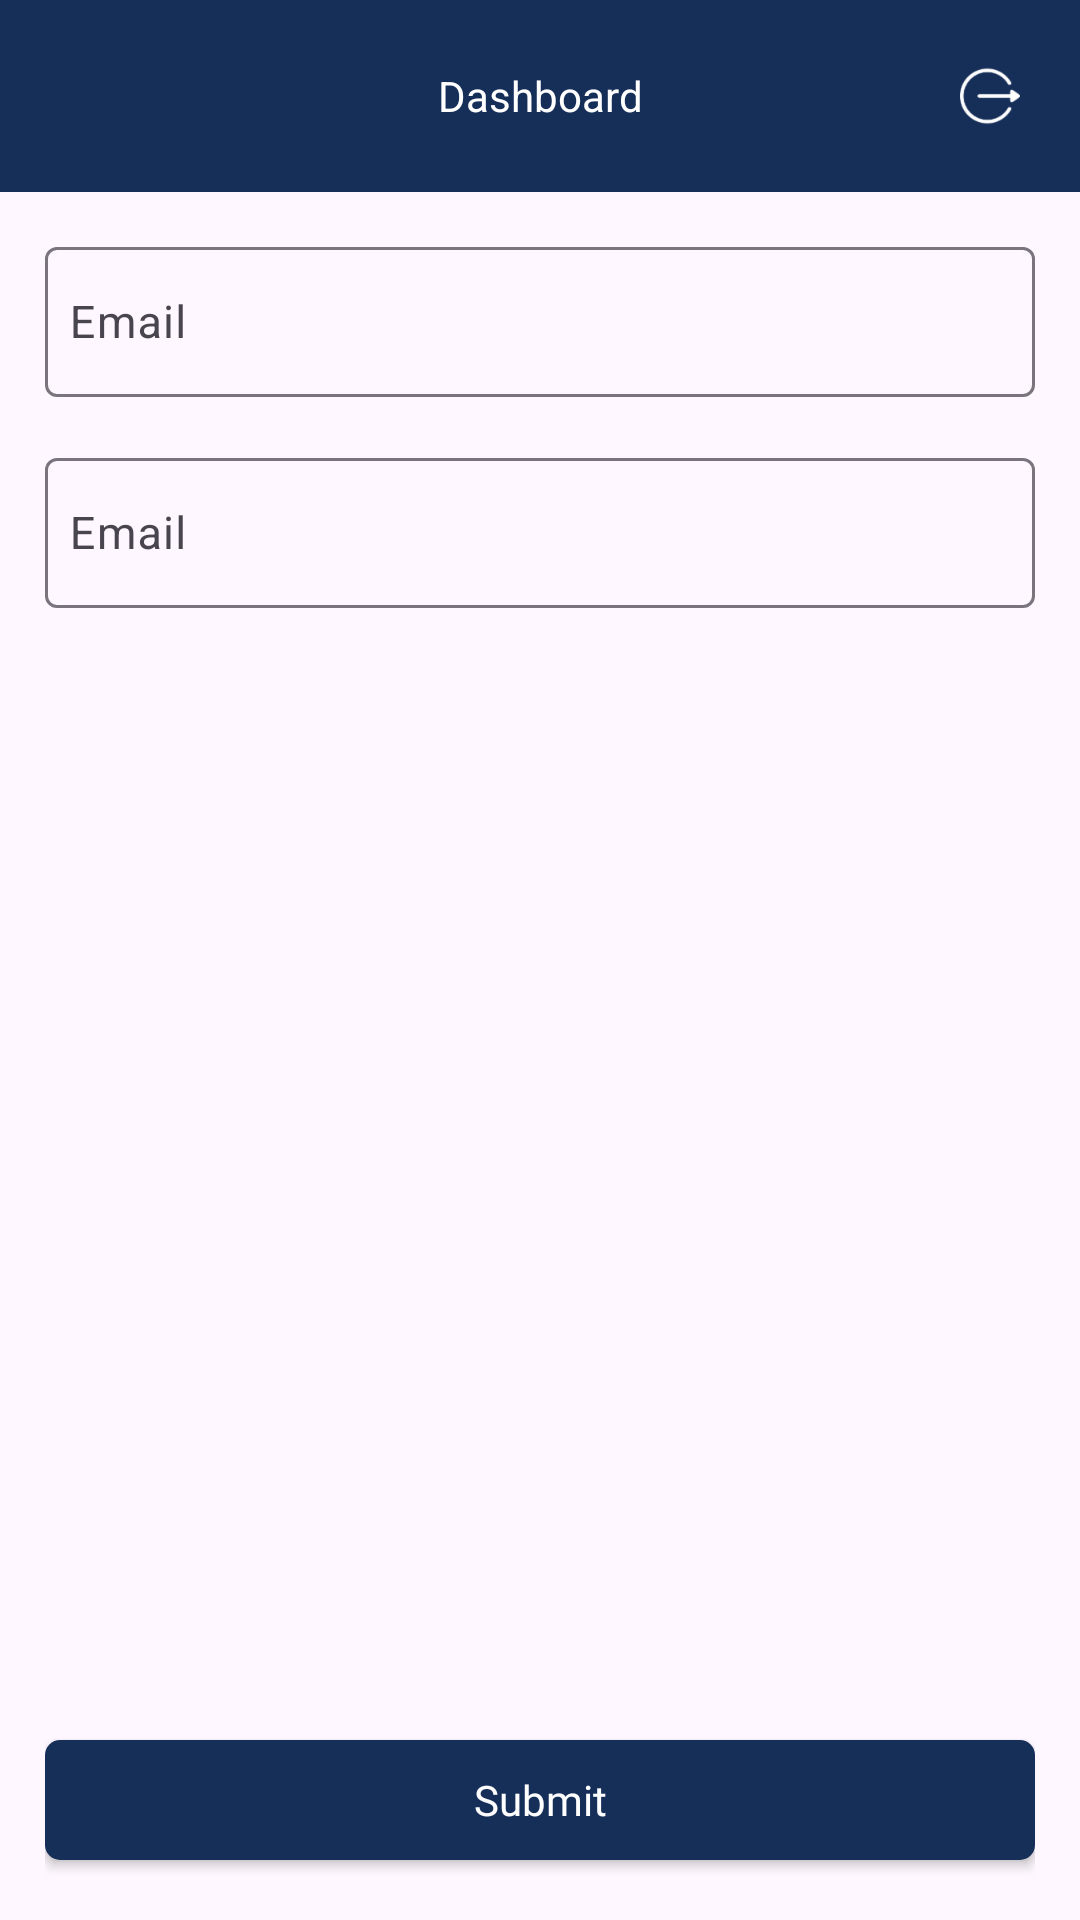

Layout XML and referenced resources for this Android screen:
<!-- AndroidManifest.xml: application theme Theme.DairyInventoryManagement -->
<!-- res/layout/fragment_sales.xml -->
<?xml version="1.0" encoding="utf-8"?>
<layout xmlns:android="http://schemas.android.com/apk/res/android"
    xmlns:app="http://schemas.android.com/apk/res-auto"
    xmlns:tools="http://schemas.android.com/tools"
    tools:context=".presentation.screens.DashboardFragment">

    <androidx.constraintlayout.widget.ConstraintLayout
        android:layout_width="match_parent"
        android:layout_height="match_parent">

        <com.google.android.material.appbar.AppBarLayout
            android:id="@+id/appbar_layout"
            android:layout_width="0dp"
            android:layout_height="wrap_content"
            android:descendantFocusability="beforeDescendants"
            app:elevation="0dp"
            app:layout_constraintEnd_toEndOf="parent"
            app:layout_constraintStart_toStartOf="parent"
            app:layout_constraintTop_toTopOf="parent">

            <FrameLayout
                android:id="@+id/toolbarContainer"
                android:layout_width="match_parent"
                android:layout_height="wrap_content"
                android:descendantFocusability="beforeDescendants">

                <androidx.appcompat.widget.Toolbar
                    android:id="@+id/my_toolbar_supportFragment"
                    android:layout_width="match_parent"
                    android:layout_height="?attr/actionBarSize"
                    android:background="@color/colorPrimaryDark"
                    android:descendantFocusability="beforeDescendants"
                    android:elevation="4dp"
                    app:contentInsetStart="0dp">

                    <LinearLayout
                        android:layout_width="match_parent"
                        android:layout_height="match_parent"
                        android:gravity="center"
                        android:orientation="horizontal">

                        <ImageView
                            android:id="@+id/backImgBtn"
                            android:layout_width="40dp"
                            android:layout_height="40dp"
                            android:layout_marginStart="10dp"
                            android:padding="7dp"
                            android:src="@drawable/left_arrow"
                            app:tint="@color/white" />

                        <TextView
                            android:layout_width="0dp"
                            android:layout_height="match_parent"
                            android:layout_weight="1"
                            android:gravity="center"
                            android:text="Dashboard"
                            android:textColor="@color/white"
                            android:textSize="14sp" />

                        <ImageView
                            android:id="@+id/logoutImgBtn"
                            android:layout_width="40dp"
                            android:layout_height="40dp"
                            android:layout_marginEnd="10dp"
                            android:padding="10dp"
                            android:src="@drawable/logout_icon"
                            android:visibility="visible"
                            app:tint="@color/white" />

                    </LinearLayout>

                </androidx.appcompat.widget.Toolbar>

            </FrameLayout>

        </com.google.android.material.appbar.AppBarLayout>

        <ScrollView
            android:layout_width="match_parent"
            android:layout_height="0dp"
            android:fillViewport="true"
            app:layout_constraintBottom_toBottomOf="parent"
            app:layout_constraintEnd_toEndOf="parent"
            app:layout_constraintStart_toStartOf="parent"
            app:layout_constraintTop_toBottomOf="@+id/appbar_layout">

            <LinearLayout
                android:layout_width="match_parent"
                android:layout_height="wrap_content"
                android:gravity="center_horizontal"
                android:orientation="vertical"
                android:paddingVertical="13dp"
                android:paddingHorizontal="15dp"
                android:paddingTop="0dp">

                <com.google.android.material.textfield.TextInputLayout
                    android:id="@+id/textInput_fullname"
                    android:layout_width="match_parent"
                    android:layout_height="wrap_content">

                    <EditText
                        android:id="@+id/username"
                        android:layout_width="match_parent"
                        android:layout_height="50dp"
                        android:layout_marginTop="15dp"
                        android:autofillHints="username"
                        android:drawablePadding="8dp"
                        android:hint="@string/email"
                        android:inputType="textEmailAddress"
                        android:paddingStart="8dp"
                        android:paddingEnd="0dp"
                        android:textColorHint="@color/white"
                        android:textSize="15sp" />

                </com.google.android.material.textfield.TextInputLayout>

                <View
                    android:layout_width="match_parent"
                    android:layout_height="15dp" />

                <com.google.android.material.textfield.TextInputLayout
                    android:id="@+id/dsfs"
                    android:layout_width="match_parent"
                    android:layout_height="wrap_content">

                    <EditText
                        android:id="@+id/usesdffrname"
                        android:layout_width="match_parent"
                        android:layout_height="50dp"
                        android:layout_marginTop="15dp"
                        android:autofillHints="username"
                        android:drawablePadding="8dp"
                        android:hint="@string/email"
                        android:inputType="textEmailAddress"
                        android:paddingStart="8dp"
                        android:paddingEnd="0dp"
                        android:textColorHint="@color/white"
                        android:textSize="15sp" />

                </com.google.android.material.textfield.TextInputLayout>

                <View
                    android:layout_width="match_parent"
                    android:layout_height="0dp"
                    android:layout_weight="1" />

                <Button
                    android:id="@+id/loginBtn"
                    android:layout_width="match_parent"
                    android:layout_height="40dp"
                    android:layout_marginTop="20dp"
                    android:layout_marginBottom="7dp"
                    android:background="@drawable/buttonshape_rounded_cube"
                    android:fontFamily="@font/open_san_semi_bold"
                    android:text="@string/submit"
                    android:textAllCaps="false"
                    android:textColor="@color/white"
                    android:visibility="visible" />

            </LinearLayout>

        </ScrollView>

        <include
            android:id="@+id/dimming_overlay"
            layout="@layout/loader_progress_dimming_layout"
            android:layout_width="match_parent"
            android:layout_height="match_parent"
            android:visibility="gone"/>

    </androidx.constraintlayout.widget.ConstraintLayout>

</layout>
<!-- res/layout/loader_progress_dimming_layout.xml (included above) -->
<?xml version="1.0" encoding="utf-8"?>
<androidx.constraintlayout.widget.ConstraintLayout xmlns:android="http://schemas.android.com/apk/res/android"
    xmlns:app="http://schemas.android.com/apk/res-auto"
    android:id="@+id/loader_layout"
    android:layout_width="match_parent"
    android:layout_height="match_parent"
    android:clickable="true"
    android:focusable="true">

    <FrameLayout
        android:id="@+id/dimmingOverlay"
        android:layout_width="match_parent"
        android:layout_height="match_parent"
        android:background="#80000000"
        android:clickable="true"
        android:focusable="true"
        app:layout_constraintBottom_toBottomOf="parent"
        app:layout_constraintEnd_toEndOf="parent"
        app:layout_constraintHorizontal_bias="0.0"
        app:layout_constraintStart_toStartOf="parent"
        app:layout_constraintTop_toTopOf="parent"
        app:layout_constraintVertical_bias="1.0" />

    <ProgressBar
        android:layout_width="wrap_content"
        android:layout_height="wrap_content"
        app:layout_constraintBottom_toBottomOf="parent"
        app:layout_constraintEnd_toEndOf="parent"
        app:layout_constraintStart_toStartOf="parent"
        app:layout_constraintTop_toTopOf="@+id/dimmingOverlay" />

</androidx.constraintlayout.widget.ConstraintLayout>
<!-- resources referenced by this layout -->
<resources>
  <color name="colorPrimaryDark">#162f59</color>
  <color name="white">#FFFFFFFF</color>
  <!-- drawable buttonshape_rounded_cube (drawable) -->
  <?xml version="1.0" encoding="utf-8"?>
  <shape xmlns:android="http://schemas.android.com/apk/res/android"
      android:shape="rectangle">
  
      <solid android:color="@color/colorPrimaryDark"/>
  
      <corners android:radius="5dp"/>
  
      <size
          android:height="25dp"
          android:width="32dp"/>
  
  </shape>
  <!-- drawable logout_icon: png bitmap (drawable, 1633 bytes) -->
  <string name="email">Email</string>
  <string name="submit">Submit</string>
  <style name="Theme.DairyInventoryManagement" parent="Base.Theme.DairyInventoryManagement" />
  <style name="Base.Theme.DairyInventoryManagement" parent="Theme.Material3.Light.NoActionBar">
          
          <item name="colorPrimary">@color/colorPrimary</item>
          <item name="colorPrimaryDark">@color/colorPrimaryDark</item>
          <item name="colorAccent">@color/colorAccent</item>
          <item name="textColorStandard">@color/colorAccent</item>
          <item name="backgroundColor">@color/white</item>
      </style>
  <color name="colorPrimary">#2957A4</color>
  <color name="colorAccent">#57B755</color>
</resources>
